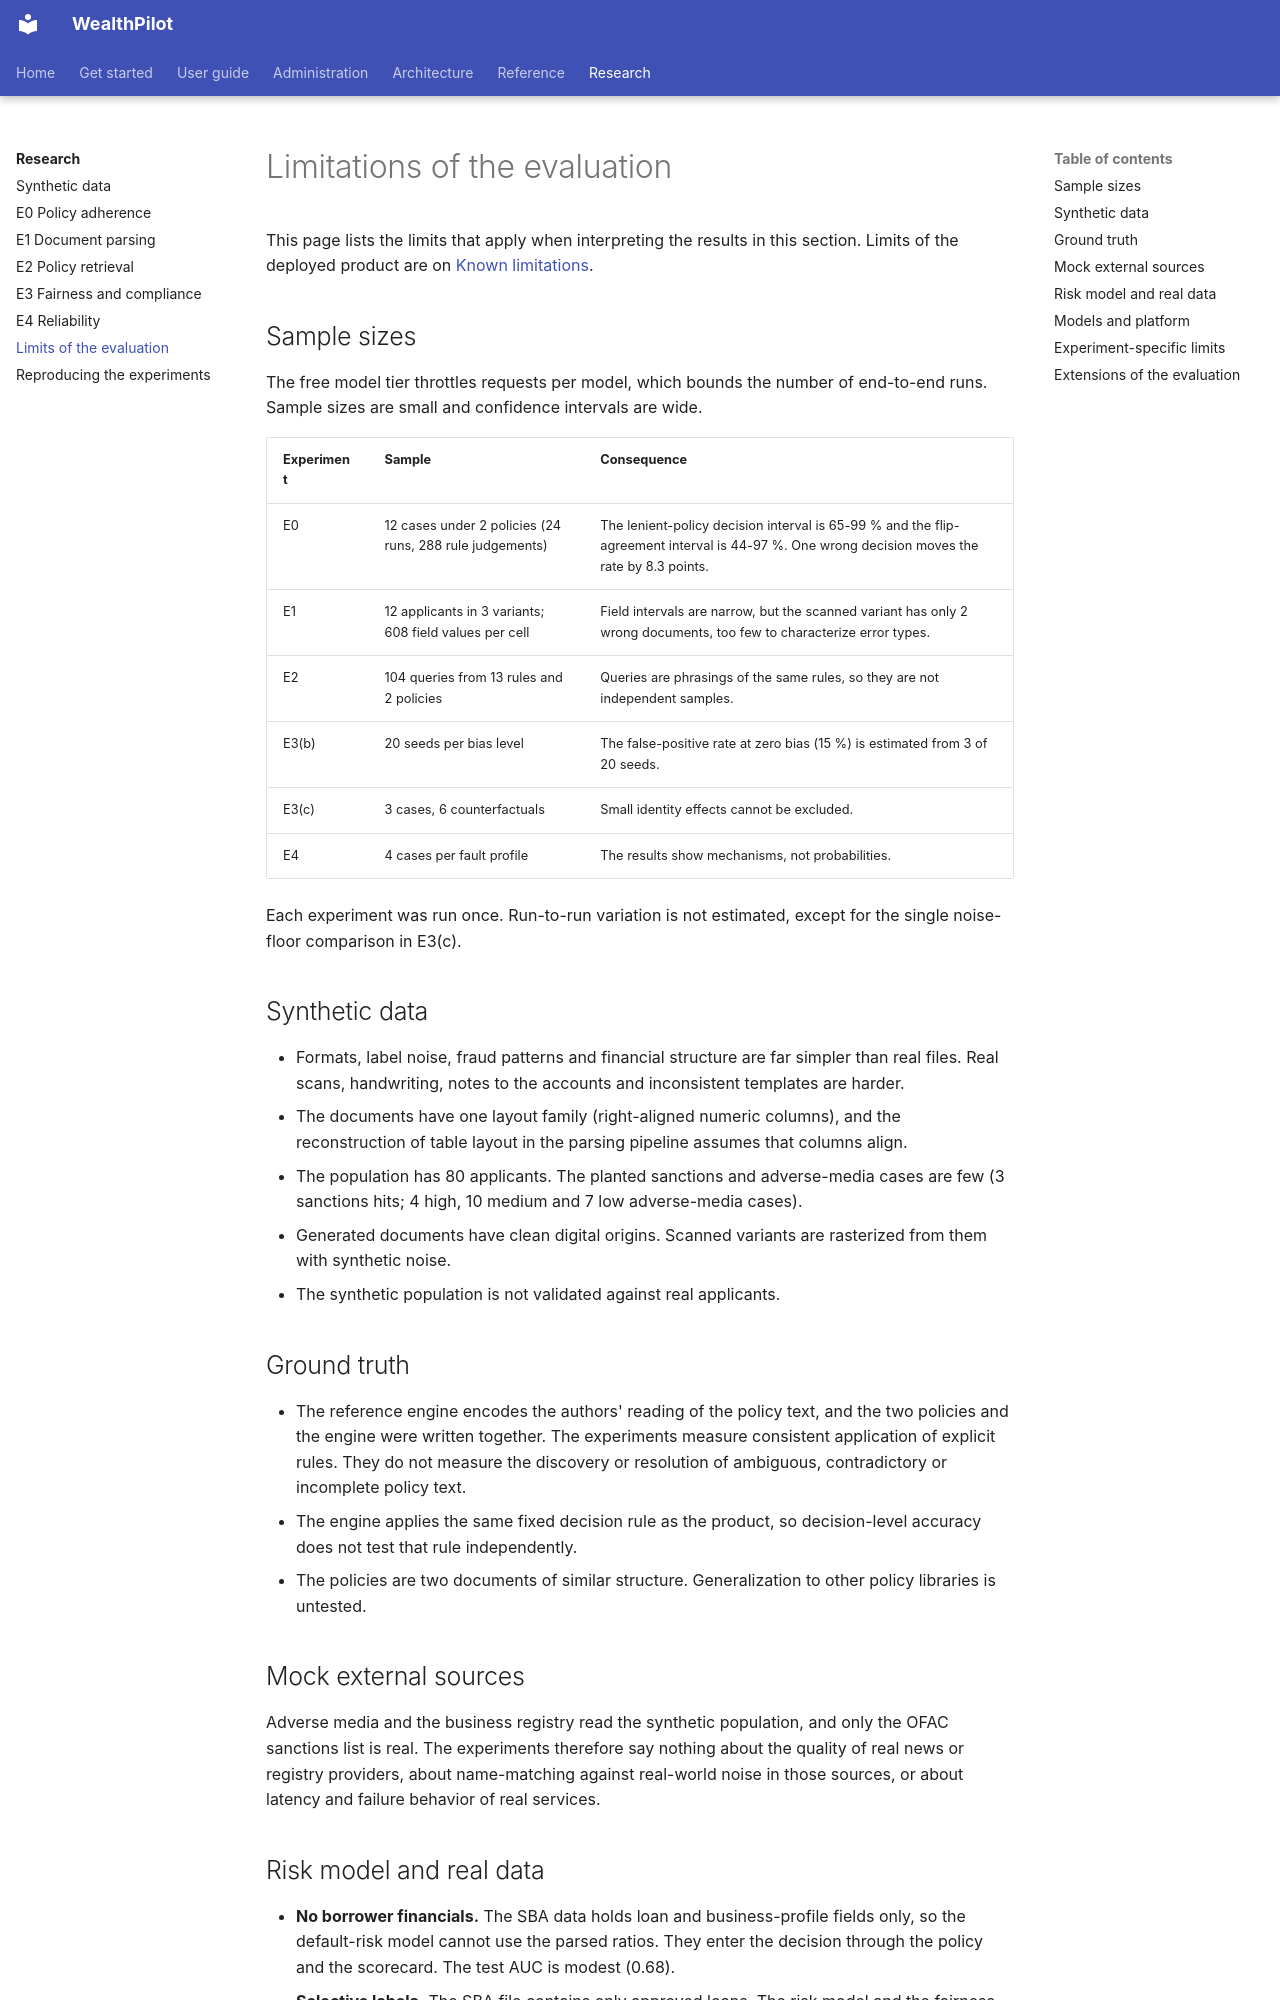

repository: bhanuponguru/WealthPilot · page: research/limitations/index.html · generator: mkdocs

# Limitations of the evaluation

This page lists the limits that apply when interpreting the results in this section. Limits of the deployed product are on
[Known limitations](../administration/limitations.md).

## Sample sizes

The free model tier throttles requests per model, which bounds the number of end-to-end runs. Sample sizes are small and confidence
intervals are wide.

| Experiment | Sample | Consequence |
|---|---|---|
| E0 | 12 cases under 2 policies (24 runs, 288 rule judgements) | The lenient-policy decision interval is 65-99 % and the flip-agreement interval is 44-97 %. One wrong decision moves the rate by 8.3 points. |
| E1 | 12 applicants in 3 variants; 608 field values per cell | Field intervals are narrow, but the scanned variant has only 2 wrong documents, too few to characterize error types. |
| E2 | 104 queries from 13 rules and 2 policies | Queries are phrasings of the same rules, so they are not independent samples. |
| E3(b) | 20 seeds per bias level | The false-positive rate at zero bias (15 %) is estimated from 3 of 20 seeds. |
| E3(c) | 3 cases, 6 counterfactuals | Small identity effects cannot be excluded. |
| E4 | 4 cases per fault profile | The results show mechanisms, not probabilities. |

Each experiment was run once. Run-to-run variation is not estimated, except for the single noise-floor comparison in E3(c).

## Synthetic data

* Formats, label noise, fraud patterns and financial structure are far simpler than real files. Real scans, handwriting, notes to the
  accounts and inconsistent templates are harder.
* The documents have one layout family (right-aligned numeric columns), and the reconstruction of table layout in the parsing pipeline
  assumes that columns align.
* The population has 80 applicants. The planted sanctions and adverse-media cases are few (3 sanctions hits; 4 high, 10 medium and 7 low
  adverse-media cases).
* Generated documents have clean digital origins. Scanned variants are rasterized from them with synthetic noise.
* The synthetic population is not validated against real applicants.

## Ground truth

* The reference engine encodes the authors' reading of the policy text, and the two policies and the engine were written together. The experiments
  measure consistent application of explicit rules. They do not measure the discovery or resolution of ambiguous, contradictory or incomplete policy text.
* The engine applies the same fixed decision rule as the product, so decision-level accuracy does not test that rule independently.
* The policies are two documents of similar structure. Generalization to other policy libraries is untested.

## Mock external sources

Adverse media and the business registry read the synthetic population, and only the OFAC sanctions list is real. The experiments therefore say
nothing about the quality of real news or registry providers, about name-matching against real-world noise in those sources, or about
latency and failure behavior of real services.
